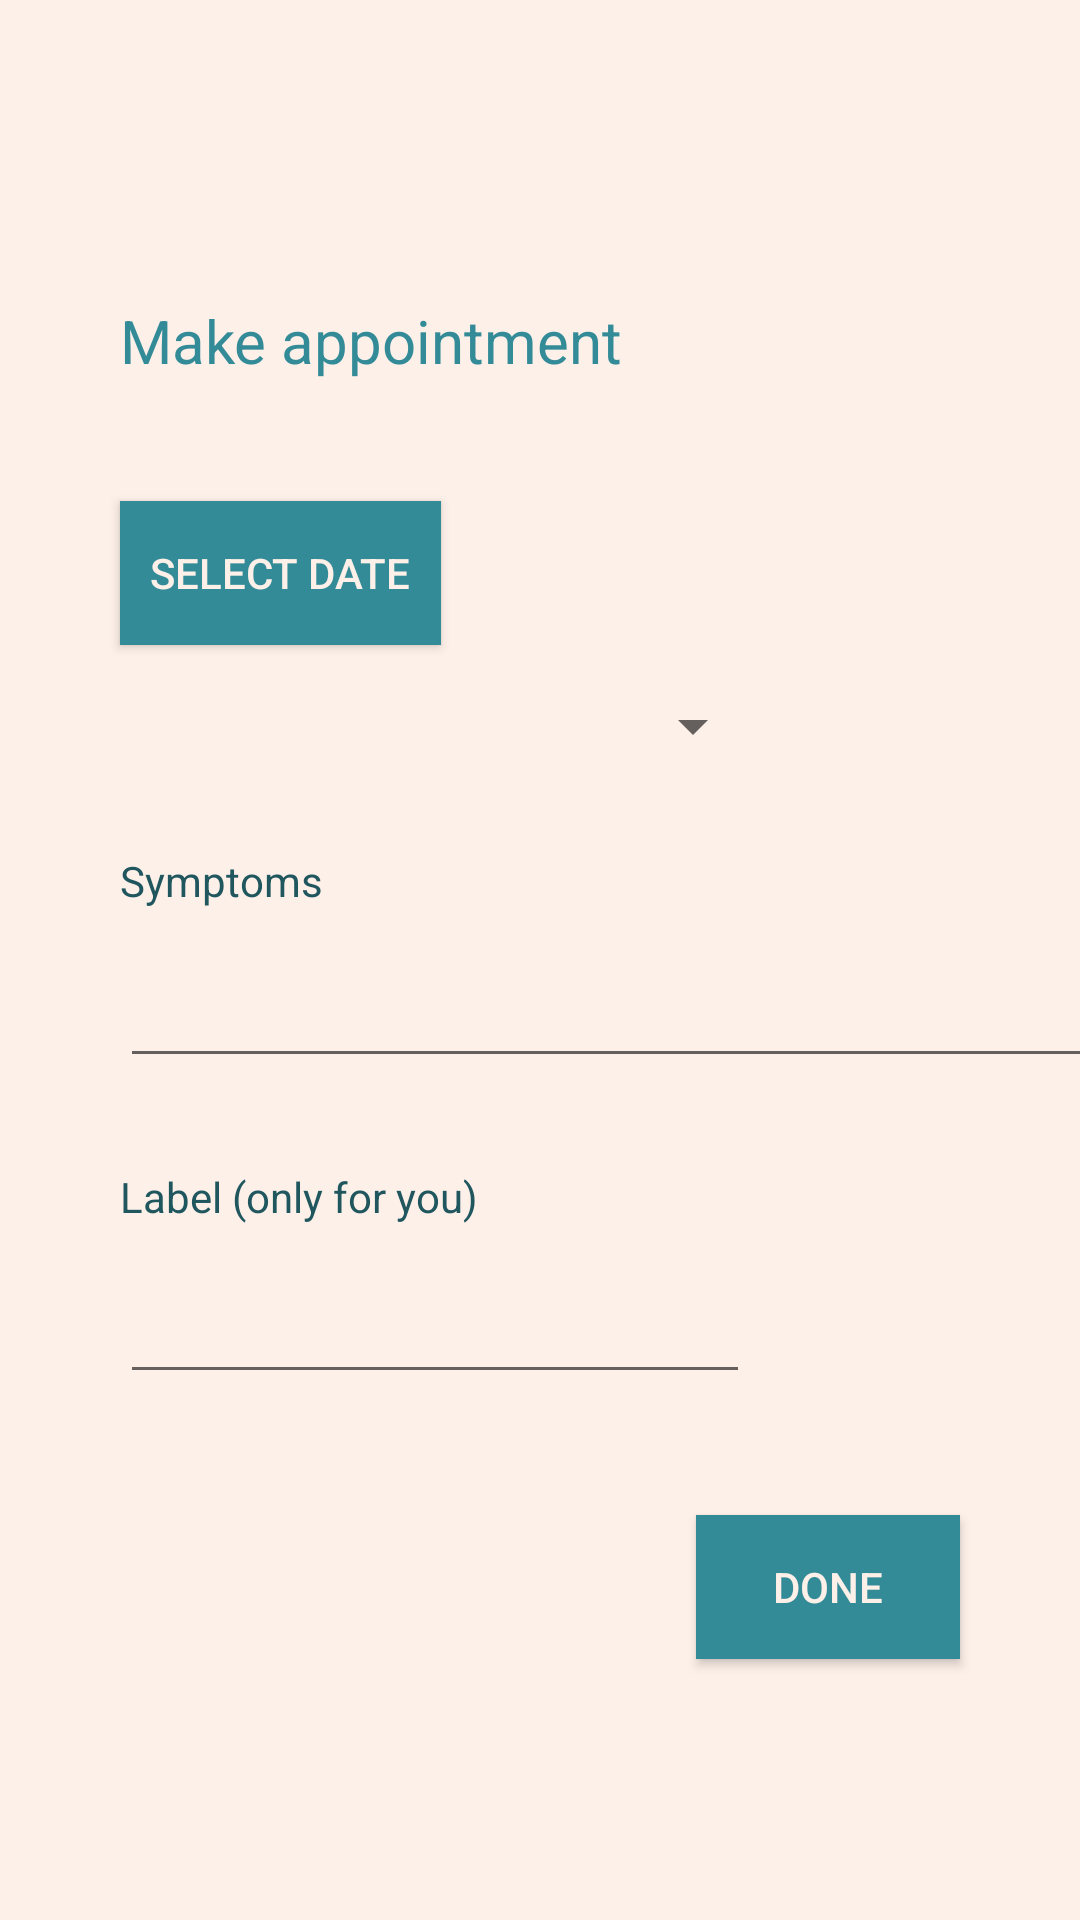

Layout XML and referenced resources for this Android screen:
<!-- AndroidManifest.xml: application theme AppTheme -->
<!-- res/layout/fragment_make_appointment.xml -->
<?xml version="1.0" encoding="utf-8"?>
<androidx.constraintlayout.widget.ConstraintLayout xmlns:android="http://schemas.android.com/apk/res/android"
    xmlns:tools="http://schemas.android.com/tools"
    android:layout_width="match_parent"
    android:layout_height="match_parent"
    xmlns:app="http://schemas.android.com/apk/res-auto"
    tools:context=".MakeAppointment.MakeAppointment">

    <TextView
        android:id="@+id/topTextMakeAppointment"
        android:layout_width="wrap_content"
        android:layout_height="wrap_content"
        android:textSize="20sp"
        android:layout_marginStart="40dp"
        android:layout_marginTop="100dp"
        android:text="@string/makeAppointment"
        app:layout_constraintStart_toStartOf="parent"
        app:layout_constraintTop_toTopOf="parent"
        android:textColor="@color/colorPrimary"/>

    <Button
        android:id="@+id/selectAppointmentDate"
        android:layout_width="wrap_content"
        android:layout_height="wrap_content"
        android:onClick="setDate"
        android:text="@string/selectDate"
        android:layout_marginStart="40dp"
        android:layout_marginTop="40dp"
        app:layout_constraintStart_toStartOf="parent"
        app:layout_constraintTop_toBottomOf="@id/topTextMakeAppointment"
        style="@style/ButtonTheme"
        android:padding="10dp"/>

    <TextView
        android:id="@+id/appointmentDate"
        android:layout_width="wrap_content"
        android:layout_height="wrap_content"
        android:layout_marginTop="185dp"
        android:layout_marginEnd="40dp"
        app:layout_constraintEnd_toEndOf="parent"
        app:layout_constraintTop_toTopOf="parent" />

    <Spinner
        android:id="@+id/chooseTimeOfAppointment"
        android:layout_width="215dp"
        android:layout_height="wrap_content"
        android:layout_marginTop="15dp"
        android:layout_marginStart="40dp"
        app:layout_constraintStart_toStartOf="parent"
        app:layout_constraintTop_toBottomOf="@+id/selectAppointmentDate" />

    <TextView
        android:id="@+id/symptomsText"
        android:layout_width="wrap_content"
        android:layout_height="wrap_content"
        android:text="@string/symptoms"
        android:layout_marginTop="30dp"
        android:layout_marginStart="40dp"
        app:layout_constraintStart_toStartOf="parent"
        app:layout_constraintTop_toBottomOf="@+id/chooseTimeOfAppointment" />

    <EditText
        android:id="@+id/symptoms"
        android:layout_width="330dp"
        android:layout_height="wrap_content"
        android:ems="10"
        android:gravity="start|top"
        android:inputType="textMultiLine"
        android:layout_marginTop="15dp"
        android:layout_marginStart="40dp"
        app:layout_constraintStart_toStartOf="parent"
        app:layout_constraintTop_toBottomOf="@+id/symptomsText" />

    <TextView
        android:id="@+id/labelText"
        android:layout_width="wrap_content"
        android:layout_height="wrap_content"
        android:text="@string/labelForYou"
        android:layout_marginTop="30dp"
        android:layout_marginStart="40dp"
        app:layout_constraintStart_toStartOf="parent"
        app:layout_constraintTop_toBottomOf="@+id/symptoms" />

    <EditText
        android:id="@+id/label"
        android:layout_width="wrap_content"
        android:layout_height="wrap_content"
        android:ems="10"
        android:inputType="textPersonName"
        android:layout_marginTop="15dp"
        android:layout_marginStart="40dp"
        app:layout_constraintStart_toStartOf="parent"
        app:layout_constraintTop_toBottomOf="@+id/labelText" />

    <TextView
        android:id="@+id/errorMessageMakeAppointment"
        android:layout_width="wrap_content"
        android:layout_height="wrap_content"
        android:layout_marginEnd="40dp"
        android:layout_marginBottom="150dp"
        android:text=""
        android:textColor="@color/colorAccent"
        app:layout_constraintBottom_toBottomOf="parent"
        app:layout_constraintEnd_toEndOf="parent" />

    <Button
        android:id="@+id/doneButtonMakeAppointment"
        android:layout_width="wrap_content"
        android:layout_height="wrap_content"
        android:layout_marginTop="15dp"
        android:layout_marginEnd="40dp"
        android:text="@string/done"
        app:layout_constraintEnd_toEndOf="parent"
        app:layout_constraintTop_toBottomOf="@+id/errorMessageMakeAppointment"
        style="@style/ButtonTheme"/>

</androidx.constraintlayout.widget.ConstraintLayout>
<!-- resources referenced by this layout -->
<resources>
  <color name="colorAccent">#009900</color>
  <color name="colorPrimary">#348b98</color>
  <string name="done">Done</string>
  <string name="labelForYou">Label (only for you)</string>
  <string name="makeAppointment">Make appointment</string>
  <string name="selectDate">Select date</string>
  <string name="symptoms">Symptoms</string>
  <style name="ButtonTheme">
          <item name="android:background">@color/colorPrimary</item>
          <item name="android:textColor">@color/background</item>
      </style>
  <style name="AppTheme" parent="Theme.AppCompat.Light.NoActionBar">
          
          <item name="colorPrimary">@color/colorPrimary</item>
          <item name="colorPrimaryDark">@color/colorPrimaryDark</item>
          <item name="colorAccent">@color/colorAccent</item>
          <item name="android:windowBackground">@color/background</item>
          <item name="android:textColor">@color/colorPrimaryDark</item>
          <item name="android:textColorHint">@color/hintColor</item>
          <item name="android:navigationBarColor">@color/colorPrimaryDark</item>
  
      </style>
  <color name="background">#FDF0E9</color>
  <color name="colorPrimaryDark">#20565E</color>
  <color name="hintColor">#41adbe</color>
</resources>
